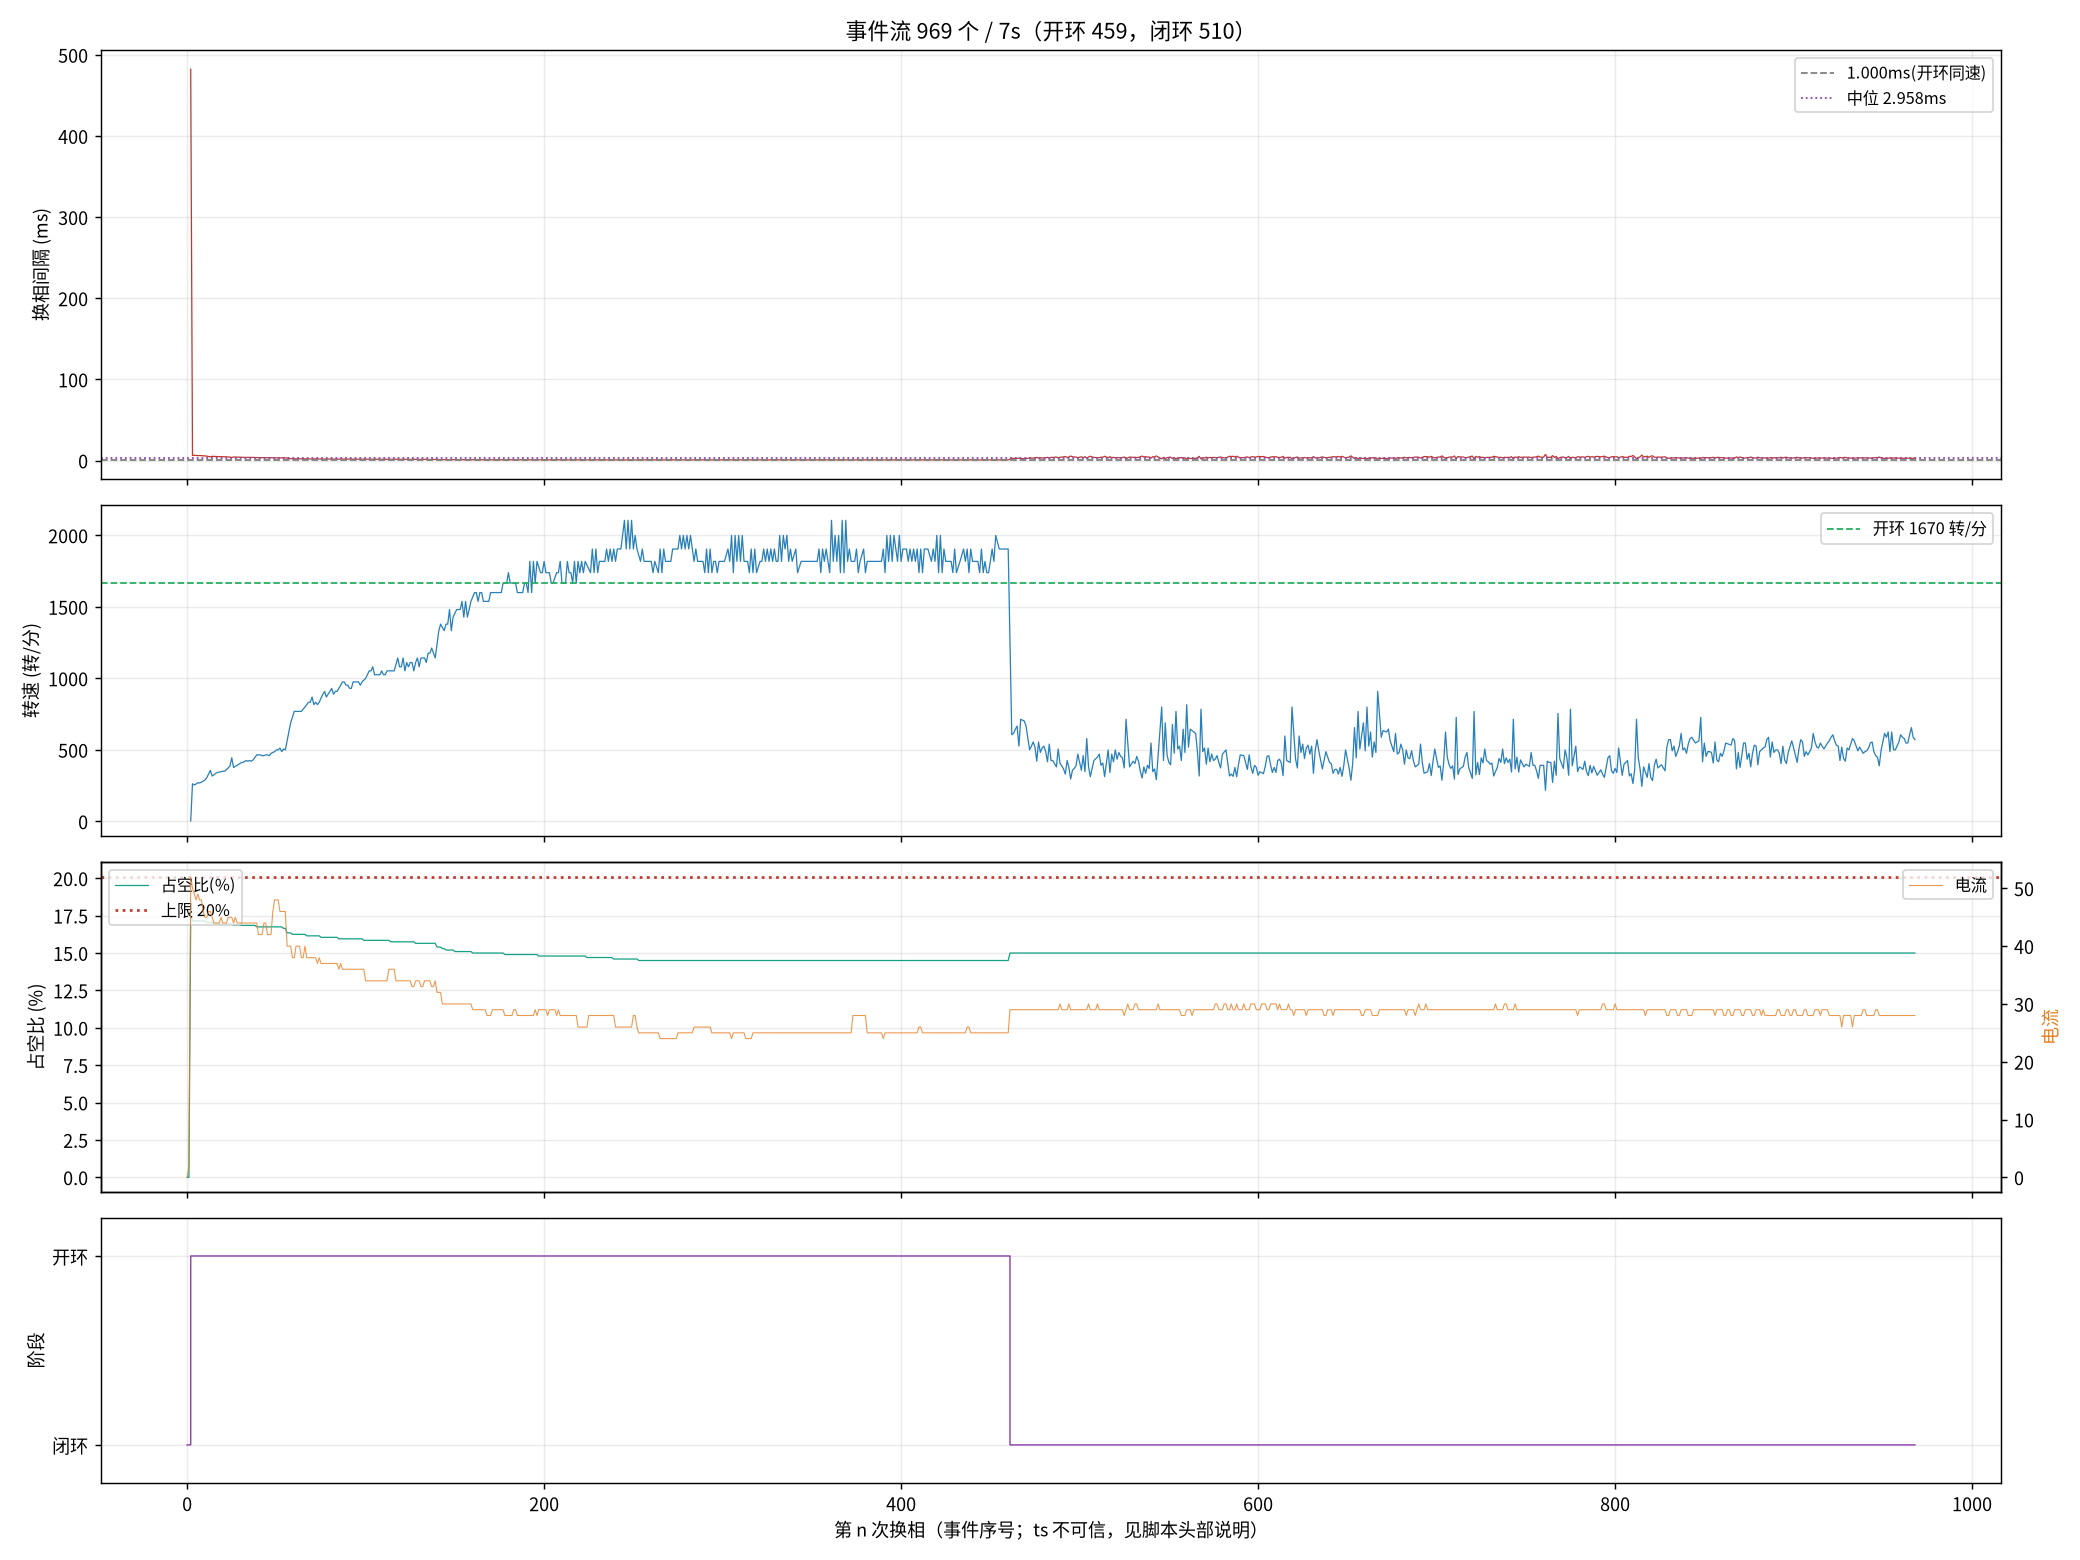

The data file committed next to this chart (first rows):
seq, ts_frame, delta, step, wait, duty, cur, stage, iov, startup_max, curlim_adj, ci, thiszctime, lastzctime, average_interval, advance, duty_setpoint, duty_max, bemf_timeout, zc_reject, input, stall_adj
0, 0, 0, 2, 0, 0, 0, 0, 0, 200, 2000, 12500, 0, 0, 0, 0, 0, 2000, 0, 0, 0, 0
1, 66315, 9, 3, 5937, 0, 2, 0, 48, 400, 2000, 12305, 0, 0, 521, 0, 0, 2000, 0, 0, 48, 0
2, 77893, 4, 4, 5937, 351, 52, 1, 400, 400, 2000, 41248, 0, 0, 1034, 0, 351, 2000, 0, 0, 400, 0
3, 78045, 56, 5, 5937, 343, 50, 1, 392, 400, 2000, 14000, 0, 0, 11956, 0, 343, 2000, 0, 0, 392, 0
4, 78202, 38, 6, 5937, 343, 49, 1, 392, 400, 2000, 13600, 0, 0, 12540, 0, 343, 2000, 0, 0, 392, 0
5, 78355, 45, 1, 5937, 343, 48, 1, 392, 400, 2000, 13300, 0, 0, 13106, 0, 343, 2000, 0, 0, 392, 0
6, 78503, 23, 2, 5937, 343, 49, 1, 391, 400, 2000, 12900, 0, 0, 13660, 0, 343, 2000, 0, 1, 391, 0
7, 78652, 9, 3, 5937, 343, 48, 1, 391, 400, 2000, 12700, 0, 0, 13677, 0, 343, 2000, 0, 1, 391, 0
8, 78798, 40, 4, 5937, 343, 48, 1, 391, 400, 2000, 12400, 0, 0, 13694, 0, 343, 2000, 0, 1, 391, 0
9, 78940, -18, 5, 5937, 343, 46, 1, 391, 400, 2000, 12100, 0, 0, 3288, 0, 343, 2000, 0, 2, 391, 0
10, 79078, 33, 6, 5937, 343, 45, 1, 391, 400, 2000, 11900, 0, 0, 3209, 0, 343, 2000, 0, 2, 391, 0
11, 79209, 5, 1, 5937, 341, 45, 1, 390, 400, 2000, 11600, 0, 0, 3138, 0, 341, 2000, 0, 3, 390, 0
13, 79466, 41, 3, 5937, 341, 46, 1, 390, 400, 2000, 11200, 0, 0, 3004, 0, 341, 2000, 0, 3, 390, 0
14, 79578, -54, 4, 5937, 341, 46, 1, 390, 400, 2000, 11000, 0, 0, 2942, 0, 341, 2000, 0, 3, 390, 0
15, 79704, 12, 5, 5937, 341, 45, 1, 390, 400, 2000, 10800, 0, 0, 2884, 0, 341, 2000, 0, 4, 390, 0
16, 79827, -1, 6, 5937, 339, 44, 1, 389, 400, 2000, 10700, 0, 0, 2829, 0, 339, 2000, 0, 4, 389, 0
17, 79946, 72, 1, 5937, 339, 44, 1, 389, 400, 2000, 10500, 0, 0, 2779, 0, 339, 2000, 0, 5, 389, 0
18, 80063, -51, 2, 5937, 339, 44, 1, 389, 400, 2000, 10300, 0, 0, 2734, 0, 339, 2000, 0, 6, 389, 0
19, 80179, 58, 3, 5937, 339, 44, 1, 389, 400, 2000, 10200, 0, 0, 2688, 0, 339, 2000, 0, 7, 389, 0
21, 80412, 92, 5, 5937, 339, 45, 1, 389, 400, 2000, 9900, 0, 0, 2604, 0, 339, 2000, 0, 7, 389, 0
22, 80526, -19, 6, 5937, 339, 44, 1, 388, 400, 2000, 9800, 0, 0, 2567, 0, 339, 2000, 0, 7, 388, 0
23, 80640, 56, 1, 5937, 339, 44, 1, 388, 400, 2000, 9600, 0, 0, 2529, 0, 339, 2000, 0, 7, 388, 0
25, 80857, 60, 3, 5937, 339, 44, 1, 388, 400, 2000, 9400, 0, 0, 2459, 0, 339, 2000, 0, 7, 388, 0
26, 80964, -37, 4, 5937, 339, 45, 1, 388, 400, 2000, 9300, 0, 0, 2425, 0, 339, 2000, 0, 7, 388, 0
27, 81067, 89, 5, 5937, 339, 45, 1, 388, 400, 2000, 9200, 0, 0, 2396, 0, 339, 2000, 0, 7, 388, 0
28, 81157, -15, 6, 5937, 339, 45, 1, 388, 400, 2000, 9100, 0, 0, 2367, 0, 339, 2000, 0, 7, 388, 0
29, 81263, 83, 1, 5937, 337, 44, 1, 387, 400, 2000, 9000, 0, 0, 2338, 0, 337, 2000, 0, 8, 387, 0
30, 81367, -87, 2, 5937, 337, 45, 1, 387, 400, 2000, 8900, 0, 0, 2313, 0, 337, 2000, 0, 9, 387, 0
31, 81469, 73, 3, 5937, 337, 44, 1, 387, 400, 2000, 8800, 0, 0, 2288, 0, 337, 2000, 0, 9, 387, 0
32, 81569, -64, 4, 5937, 337, 44, 1, 387, 400, 2000, 8700, 0, 0, 2263, 0, 337, 2000, 0, 10, 387, 0
33, 81667, 105, 5, 5937, 337, 44, 1, 387, 400, 2000, 8600, 0, 0, 2238, 0, 337, 2000, 0, 10, 387, 0
34, 81764, -24, 6, 5937, 337, 44, 1, 387, 400, 2000, 8500, 0, 0, 2213, 0, 337, 2000, 0, 10, 387, 0
35, 81860, 91, 1, 5937, 337, 44, 1, 386, 400, 2000, 8400, 0, 0, 2188, 0, 337, 2000, 0, 10, 386, 0
36, 81954, 9, 2, 5937, 337, 44, 1, 386, 400, 2000, 8300, 0, 0, 2163, 0, 337, 2000, 0, 11, 386, 0
37, 82049, 51, 3, 5937, 337, 44, 1, 386, 400, 2000, 8200, 0, 0, 2138, 0, 337, 2000, 0, 12, 386, 0
38, 82143, -6, 4, 5937, 337, 44, 1, 386, 400, 2000, 8200, 0, 0, 2113, 0, 337, 2000, 0, 12, 386, 0
39, 82238, -121, 5, 5937, 337, 44, 1, 386, 400, 2000, 8100, 0, 0, 2092, 0, 337, 2000, 0, 13, 386, 0
40, 82331, -25, 6, 5937, 337, 44, 1, 386, 400, 2000, 8000, 0, 0, 2071, 0, 337, 2000, 0, 14, 386, 0
42, 82512, 134, 2, 5937, 337, 44, 1, 386, 400, 2000, 7900, 0, 0, 2029, 0, 337, 2000, 0, 15, 386, 0
43, 82598, 4, 3, 5937, 335, 44, 1, 385, 400, 2000, 7800, 0, 0, 2013, 0, 335, 2000, 0, 16, 385, 0
45, 82759, 6, 5, 5937, 335, 42, 1, 385, 400, 2000, 7700, 0, 0, 1975, 0, 335, 2000, 0, 17, 385, 0
46, 82845, 64, 6, 5937, 335, 42, 1, 385, 400, 2000, 7600, 0, 0, 1959, 0, 335, 2000, 0, 18, 385, 0
47, 82932, 131, 1, 5937, 335, 42, 1, 385, 400, 2000, 7500, 0, 0, 1942, 0, 335, 2000, 0, 19, 385, 0
48, 83019, 8, 2, 5937, 335, 44, 1, 385, 400, 2000, 7500, 0, 0, 1925, 0, 335, 2000, 0, 20, 385, 0
49, 83105, -77, 3, 5937, 335, 44, 1, 385, 400, 2000, 7400, 0, 0, 1909, 0, 335, 2000, 0, 21, 385, 0
50, 83191, -101, 4, 5937, 335, 42, 1, 384, 400, 2000, 7400, 0, 0, 1892, 0, 335, 2000, 0, 22, 384, 0
51, 83278, 111, 5, 5937, 335, 42, 1, 384, 400, 2000, 7300, 0, 0, 1879, 0, 335, 2000, 0, 23, 384, 0
52, 83362, 39, 6, 5937, 335, 42, 1, 384, 400, 2000, 7300, 0, 0, 1863, 0, 335, 2000, 0, 23, 384, 0
53, 83445, -69, 1, 5937, 335, 46, 1, 384, 400, 2000, 7200, 0, 0, 1850, 0, 335, 2000, 0, 24, 384, 0
54, 83527, -141, 2, 5937, 335, 48, 1, 384, 400, 2000, 7200, 0, 0, 1838, 0, 335, 2000, 0, 25, 384, 0
55, 83607, 64, 3, 5937, 335, 48, 1, 384, 400, 2000, 7100, 0, 0, 1825, 0, 335, 2000, 0, 25, 384, 0
56, 83687, -41, 4, 5937, 335, 48, 1, 384, 400, 2000, 7000, 0, 0, 1813, 0, 335, 2000, 0, 25, 384, 0
57, 83765, 74, 5, 5937, 335, 46, 1, 384, 400, 2000, 7000, 0, 0, 1796, 0, 335, 2000, 0, 26, 384, 0
58, 83847, -29, 6, 5937, 335, 46, 1, 384, 400, 2000, 7000, 0, 0, 1784, 0, 335, 2000, 0, 26, 384, 0
59, 83926, 98, 1, 5937, 333, 46, 1, 383, 400, 2000, 6900, 0, 0, 1771, 0, 333, 2000, 0, 27, 383, 0
60, 84006, 158, 2, 5937, 333, 46, 1, 383, 400, 2000, 6900, 0, 0, 1759, 0, 333, 2000, 0, 28, 383, 0
124, 88168, -1, 6, 5937, 327, 40, 1, 377, 400, 2000, 5000, 0, 0, 1275, 0, 327, 2000, 0, 53, 377, 0
126, 88282, -119, 2, 5937, 327, 40, 1, 377, 400, 2000, 5000, 0, 0, 1267, 0, 327, 2000, 0, 54, 377, 0
127, 88340, 35, 3, 5937, 327, 40, 1, 377, 400, 2000, 5000, 0, 0, 1263, 0, 327, 2000, 0, 55, 377, 0
149, 89540, 108, 1, 5937, 325, 38, 1, 375, 400, 2000, 4600, 0, 0, 1171, 0, 325, 2000, 0, 65, 375, 0
... 909 more rows
